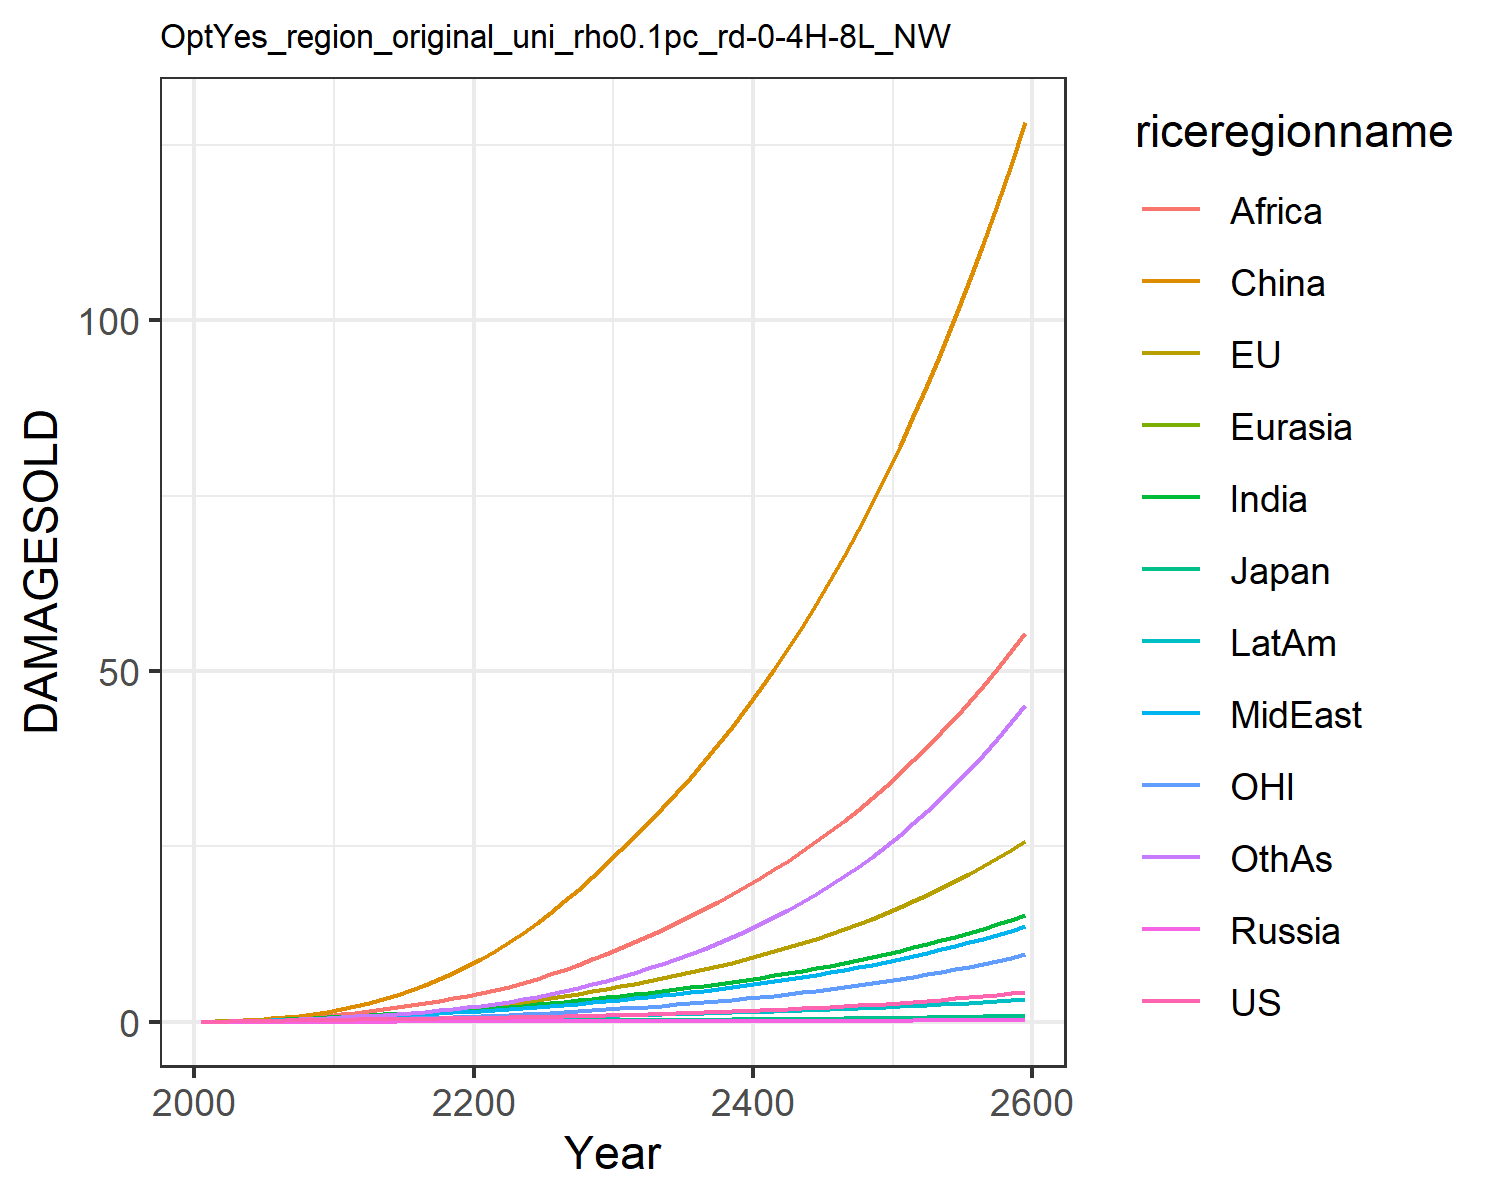

Values plotted in this chart, from the file beside it:
0.012066173923017946, 0.01426768058107755, 0.004307133962781537, 0.001344798405836423, 0.0007250009837806598, 0.00808613291911423, 0.011667501428473642, 0.011791899436235133, 0.005434623520687957, 0.0065198882695046475, 0.004134896752636349, 0.006926659046672796
0.02179, 0.04299, 0.007441, 0.002483, 0.001398, 0.05753, 0.02711, 0.02633, 0.01492, 0.01343, 0.01527, 0.01426
0.03942, 0.07308, 0.01214, 0.00425, 0.002734, 0.1133, 0.05406, 0.05056, 0.03379, 0.02596, 0.02631, 0.03046
0.06536, 0.1187, 0.01821, 0.006661, 0.004835, 0.1982, 0.09712, 0.08878, 0.06987, 0.04558, 0.04319, 0.05897
0.09931, 0.1782, 0.02458, 0.009671, 0.007774, 0.3154, 0.1593, 0.1428, 0.1311, 0.07251, 0.0648, 0.1034
0.1382, 0.2477, 0.03196, 0.01305, 0.01139, 0.4646, 0.2368, 0.2089, 0.2181, 0.1047, 0.08961, 0.1629
0.178, 0.3228, 0.03968, 0.0164, 0.01541, 0.6485, 0.3254, 0.2843, 0.3297, 0.1398, 0.116, 0.2354
0.2159, 0.4005, 0.04645, 0.01936, 0.01947, 0.8665, 0.4225, 0.3684, 0.4716, 0.1756, 0.1434, 0.32
0.2501, 0.4784, 0.05186, 0.02172, 0.02329, 1.117, 0.5235, 0.4593, 0.6466, 0.2096, 0.1711, 0.4144
0.281, 0.5568, 0.0561, 0.02352, 0.02678, 1.4, 0.6279, 0.5582, 0.8605, 0.2415, 0.1993, 0.5191
0.3091, 0.6466, 0.06095, 0.02563, 0.03051, 1.746, 0.7355, 0.6523, 1.09, 0.2725, 0.2322, 0.6312
0.3322, 0.7508, 0.06642, 0.02808, 0.03444, 2.184, 0.8423, 0.7314, 1.314, 0.3006, 0.271, 0.7472
0.3571, 0.8707, 0.07239, 0.03056, 0.03839, 2.675, 0.95, 0.8161, 1.551, 0.3289, 0.316, 0.8655
0.3789, 0.9976, 0.07786, 0.03278, 0.04213, 3.228, 1.056, 0.899, 1.806, 0.3544, 0.3638, 0.9936
0.3994, 1.132, 0.08312, 0.03486, 0.04577, 3.846, 1.162, 0.9815, 2.079, 0.3783, 0.4146, 1.133
0.4199, 1.275, 0.0884, 0.03688, 0.04937, 4.532, 1.269, 1.065, 2.368, 0.4013, 0.4688, 1.284
0.4412, 1.428, 0.09385, 0.03891, 0.05301, 5.284, 1.376, 1.151, 2.675, 0.424, 0.5269, 1.449
0.4639, 1.592, 0.09956, 0.04099, 0.05672, 6.103, 1.486, 1.239, 2.996, 0.4467, 0.5892, 1.628
0.4884, 1.768, 0.1056, 0.04316, 0.06054, 6.99, 1.597, 1.329, 3.331, 0.4697, 0.6559, 1.823
0.5149, 1.956, 0.1121, 0.04545, 0.06449, 7.944, 1.711, 1.423, 3.678, 0.4933, 0.7272, 2.032
0.5433, 2.158, 0.119, 0.0478, 0.06872, 8.982, 1.838, 1.528, 4.059, 0.5199, 0.8035, 2.269
0.5734, 2.375, 0.1264, 0.05022, 0.07329, 10.12, 1.983, 1.649, 4.49, 0.5505, 0.8851, 2.544
0.6057, 2.608, 0.1343, 0.05276, 0.07811, 11.34, 2.138, 1.779, 4.989, 0.5834, 0.9722, 2.848
0.6405, 2.856, 0.1428, 0.05543, 0.08318, 12.66, 2.302, 1.919, 5.537, 0.6184, 1.065, 3.182
0.6777, 3.12, 0.1517, 0.05823, 0.08849, 14.06, 2.475, 2.066, 6.129, 0.6552, 1.163, 3.546
0.7176, 3.401, 0.1612, 0.06117, 0.09405, 15.55, 2.657, 2.222, 6.762, 0.694, 1.268, 3.941
0.7604, 3.699, 0.1714, 0.06427, 0.09986, 17.14, 2.848, 2.388, 7.436, 0.7348, 1.379, 4.37
0.806, 4.016, 0.1821, 0.06752, 0.1059, 18.82, 3.049, 2.562, 8.152, 0.7776, 1.497, 4.832
0.8545, 4.351, 0.1933, 0.07092, 0.1122, 20.61, 3.258, 2.744, 8.908, 0.8223, 1.622, 5.329
0.9061, 4.705, 0.2052, 0.07447, 0.1188, 22.49, 3.477, 2.936, 9.706, 0.8689, 1.753, 5.862
0.9591, 5.068, 0.2173, 0.07802, 0.1254, 24.42, 3.699, 3.131, 10.53, 0.9156, 1.888, 6.422
1.013, 5.434, 0.2292, 0.08152, 0.1319, 26.36, 3.922, 3.329, 11.36, 0.9617, 2.025, 7.003
1.069, 5.81, 0.2415, 0.0851, 0.1385, 28.36, 4.15, 3.531, 12.22, 1.009, 2.165, 7.613
1.128, 6.202, 0.2542, 0.08878, 0.1453, 30.42, 4.386, 3.742, 13.12, 1.057, 2.311, 8.257
1.19, 6.609, 0.2675, 0.09257, 0.1523, 32.57, 4.63, 3.96, 14.04, 1.107, 2.463, 8.937
1.254, 7.035, 0.2812, 0.09648, 0.1594, 34.8, 4.882, 4.186, 15.01, 1.159, 2.621, 9.656
1.322, 7.479, 0.2955, 0.1005, 0.1668, 37.12, 5.144, 4.421, 16.02, 1.212, 2.787, 10.41
1.393, 7.944, 0.3104, 0.1047, 0.1744, 39.54, 5.416, 4.666, 17.06, 1.267, 2.96, 11.22
1.468, 8.429, 0.3259, 0.109, 0.1822, 42.06, 5.698, 4.921, 18.15, 1.324, 3.141, 12.06
1.547, 8.937, 0.342, 0.1135, 0.1902, 44.68, 5.991, 5.186, 19.29, 1.383, 3.331, 12.95
1.629, 9.467, 0.3588, 0.1181, 0.1985, 47.42, 6.295, 5.462, 20.47, 1.444, 3.529, 13.9
1.716, 10.02, 0.3763, 0.1229, 0.2071, 50.26, 6.611, 5.75, 21.7, 1.507, 3.736, 14.89
1.806, 10.6, 0.3946, 0.1278, 0.2159, 53.23, 6.94, 6.049, 22.98, 1.573, 3.952, 15.94
1.901, 11.21, 0.4136, 0.1329, 0.225, 56.33, 7.282, 6.361, 24.32, 1.641, 4.178, 17.04
2.001, 11.84, 0.4334, 0.1382, 0.2344, 59.55, 7.638, 6.686, 25.71, 1.711, 4.415, 18.2
2.106, 12.51, 0.4541, 0.1437, 0.2441, 62.92, 8.009, 7.024, 27.16, 1.784, 4.662, 19.43
2.216, 13.2, 0.4756, 0.1493, 0.2541, 66.42, 8.394, 7.377, 28.67, 1.86, 4.921, 20.72
2.332, 13.92, 0.498, 0.1552, 0.2644, 70.07, 8.796, 7.744, 30.25, 1.939, 5.192, 22.08
2.453, 14.68, 0.5214, 0.1613, 0.2751, 73.88, 9.215, 8.127, 31.89, 2.02, 5.475, 23.51
2.58, 15.48, 0.5458, 0.1676, 0.2862, 77.85, 9.651, 8.527, 33.61, 2.105, 5.771, 25.02
2.713, 16.31, 0.5712, 0.1741, 0.2976, 81.99, 10.11, 8.943, 35.39, 2.193, 6.08, 26.6
2.853, 17.17, 0.5977, 0.1808, 0.3094, 86.31, 10.58, 9.377, 37.26, 2.285, 6.404, 28.28
3, 18.08, 0.6254, 0.1879, 0.3217, 90.81, 11.07, 9.83, 39.21, 2.38, 6.743, 30.03
3.153, 19.03, 0.6542, 0.1951, 0.3343, 95.51, 11.59, 10.3, 41.24, 2.479, 7.096, 31.89
3.315, 20.02, 0.6843, 0.2027, 0.3474, 100.4, 12.13, 10.8, 43.36, 2.581, 7.467, 33.83
3.485, 21.06, 0.7157, 0.2105, 0.361, 105.5, 12.69, 11.31, 45.57, 2.688, 7.854, 35.88
3.662, 22.14, 0.7484, 0.2186, 0.3751, 110.8, 13.28, 11.85, 47.88, 2.8, 8.258, 38.04
3.849, 23.28, 0.7826, 0.2271, 0.3896, 116.4, 13.89, 12.41, 50.29, 2.915, 8.681, 40.31
4.045, 24.47, 0.8183, 0.2358, 0.4047, 122.2, 14.53, 12.99, 52.8, 3.036, 9.124, 42.69
4.25, 25.71, 0.8555, 0.2449, 0.4204, 128.2, 15.2, 13.6, 55.43, 3.161, 9.587, 45.2
